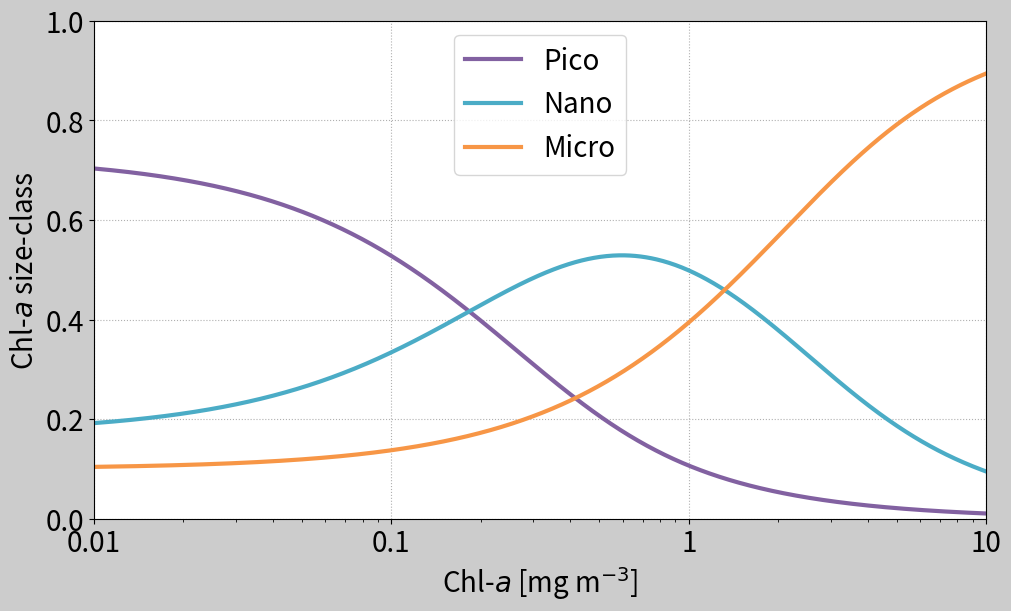

Reproduce this figure in Python. (Note: this script raises an exception after producing the figure.)
import sys
from pathlib import Path

import numpy as np
from matplotlib import pyplot as plt, colors, ticker

if __name__ == '__main__':
    # R.J.W. Brewin et al. / Ecological Modelling 221 (2010) 1472–1483
    BASE = Path(r'C:\Users\Eligio\Documents\NPEC\Toyama\Hayatsuki\202109')
    IMAGE_PATH = BASE.joinpath('Figures')

    try:

        plt.rcParams['savefig.facecolor'] = "0.8"
        plt.rcParams['figure.constrained_layout.use'] = True
        plt.rcParams['axes.grid'] = True
        plt.rcParams['grid.linestyle'] = ':'
        plt.rcParams['figure.figsize'] = (10, 6)
        plt.rcParams['font.size'] = 20

        fig, ax = plt.subplots()

        s12 = 0.851  # S1,2 is the initial slope
        s1 = 6.801
        c12m = 1.057  # mg m−3 Cm 1,2 is the asymptotic maximum value for C1,2 and
        c1m = 0.107  # mg m−3

        # total = c1 + c2 + c3
        # pico (1), nano (2), micro (3)
        total = np.logspace(-2, 1, 1000)
        pico_nano = c12m * (1 - np.exp(-s12 * total))
        micro = total - pico_nano
        pico = c1m * (1 - np.exp(-s1 * total))
        nano = pico_nano - pico

        ax.plot(total, pico / total, label='Pico', lw=3,
                color=colors.to_hex((130 / 255, 97 / 255, 161 / 255)))
        ax.plot(total, nano / total, label='Nano', lw=3,
                color=colors.to_hex((75 / 255, 172 / 255, 198 / 255)), )
        ax.plot(total, micro / total, lw=3, label='Micro',
                color=colors.to_hex((247 / 255, 150 / 255, 70 / 255)))

        ax.legend()
        ax.set_xscale('log')
        ax.set_xticks((0.01, 0.1, 1, 10))
        majors = ["0.01", "0.1", "1", "10"]
        ax.xaxis.set_major_formatter(ticker.FixedFormatter(majors))
        ax.set_xlim(min(total), max(total))
        ax.set_ylim(0, 1)

        ax.set_xlabel(r'Chl-$\it{a}$ [mg m$^{-3}$]')
        ax.set_ylabel(r'Chl-$\it{a}$ size-class')

        save = IMAGE_PATH.joinpath('fig_phyto_size_class_model.png')
        fig.savefig(save)
        # plt.show()

    except KeyboardInterrupt:
        sys.exit(0)
